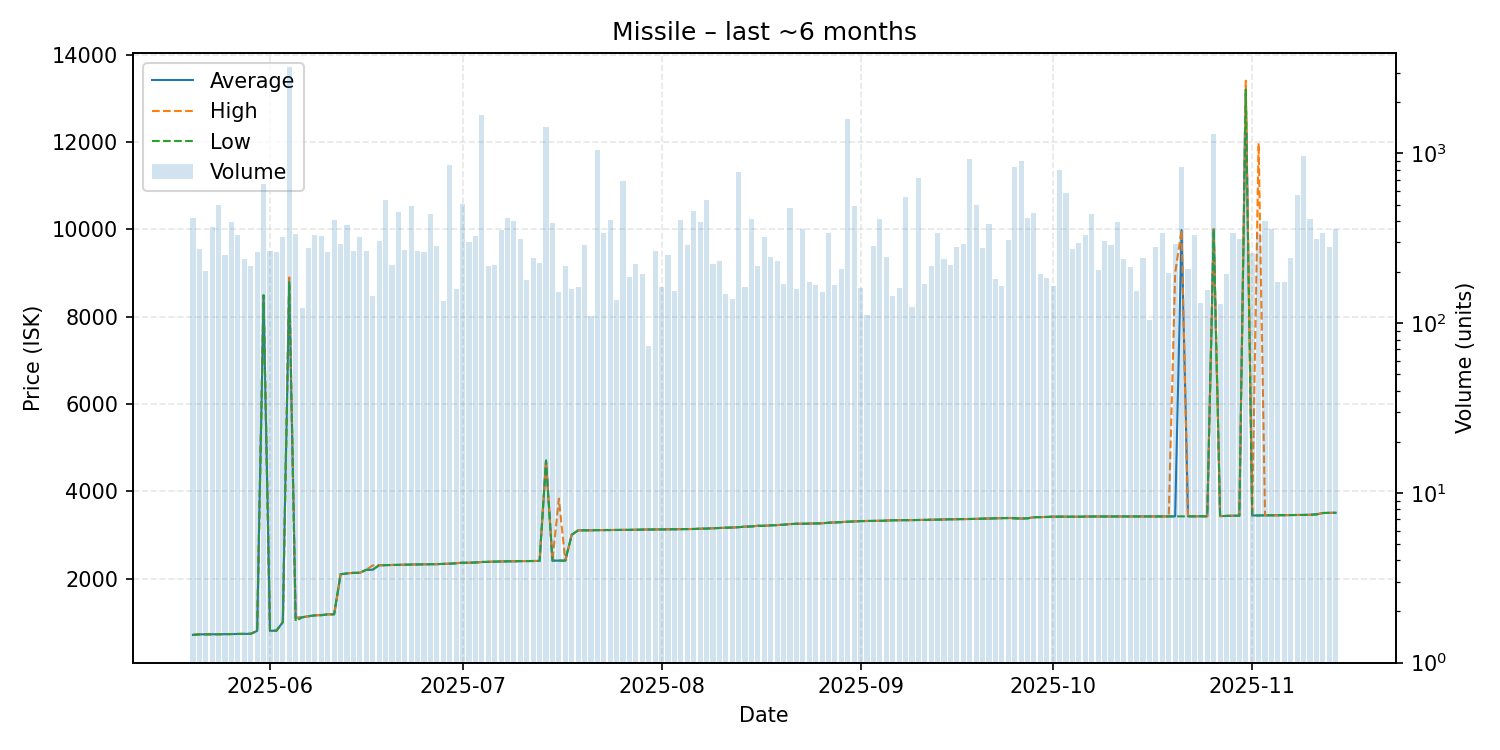

Source data for this figure (header and first rows):
date, average, highest, lowest, order_count, volume
2025-05-20, 710.2, 710.2, 710.2, 41, 419
2025-05-21, 722.1, 722.1, 722.1, 35, 274
2025-05-22, 722.4, 722.4, 722.4, 39, 203
2025-05-23, 723.9, 723.9, 723.9, 39, 370
2025-05-24, 724.7, 724.7, 724.7, 48, 500
2025-05-25, 726.0, 727.2, 724.8, 52, 252
2025-05-26, 729.5, 729.5, 729.5, 49, 392
2025-05-27, 732.1, 732.1, 732.0, 38, 333
2025-05-28, 734.0, 734.4, 734.0, 48, 239
2025-05-29, 734.8, 734.9, 734.8, 46, 218
2025-05-30, 802.0, 802.0, 801.0, 58, 263
2025-05-31, 8485, 8485, 8485, 50, 658
2025-06-01, 804.1, 804.1, 804.0, 68, 268
2025-06-02, 805.3, 805.3, 805.3, 49, 261
2025-06-03, 1002, 1002, 1002, 42, 320
2025-06-04, 8800, 8897, 8788, 68, 3234
2025-06-05, 1100, 1102, 1022, 50, 335
2025-06-06, 1112, 1112, 1110, 39, 123
2025-06-07, 1137, 1137, 1137, 41, 279
2025-06-08, 1157, 1158, 1157, 52, 332
2025-06-09, 1162, 1170, 1160, 39, 328
2025-06-10, 1180, 1180, 1180, 40, 264
2025-06-11, 1181, 1181, 1181, 38, 404
2025-06-12, 2100, 2100, 2100, 45, 293
2025-06-13, 2120, 2120, 2112, 61, 380
2025-06-14, 2130, 2130, 2130, 51, 268
2025-06-15, 2132, 2132, 2132, 48, 323
2025-06-16, 2200, 2200, 2200, 53, 265
2025-06-17, 2202, 2301, 2201, 41, 145
2025-06-18, 2304, 2304, 2304, 47, 303
2025-06-19, 2307, 2307, 2307, 64, 535
2025-06-20, 2310, 2310, 2310, 43, 220
2025-06-21, 2312, 2312, 2312, 47, 451
2025-06-22, 2317, 2317, 2317, 63, 270
2025-06-23, 2322, 2323, 2321, 47, 493
2025-06-24, 2324, 2324, 2324, 48, 267
2025-06-25, 2327, 2327, 2327, 36, 262
2025-06-26, 2329, 2329, 2329, 48, 440
2025-06-27, 2329, 2329, 2329, 34, 286
2025-06-28, 2336, 2337, 2335, 39, 135
2025-06-29, 2340, 2340, 2340, 56, 854
2025-06-30, 2351, 2355, 2346, 42, 160
2025-07-01, 2362, 2362, 2362, 54, 501
2025-07-02, 2362, 2362, 2362, 58, 301
2025-07-03, 2367, 2367, 2367, 40, 328
2025-07-04, 2379, 2379, 2379, 51, 1677
2025-07-05, 2383, 2386, 2382, 41, 218
2025-07-06, 2388, 2388, 2388, 53, 219
2025-07-07, 2393, 2393, 2393, 61, 355
2025-07-08, 2394, 2394, 2394, 39, 415
2025-07-09, 2395, 2395, 2395, 58, 400
2025-07-10, 2399, 2400, 2398, 50, 315
2025-07-11, 2400, 2400, 2400, 38, 180
2025-07-12, 2402, 2402, 2402, 51, 242
2025-07-13, 2403, 2403, 2403, 54, 226
2025-07-14, 4702, 4702, 4702, 53, 1424
2025-07-15, 2410, 2410, 2410, 35, 389
2025-07-16, 2411, 3831, 2410, 36, 152
2025-07-17, 2411, 2411, 2411, 40, 217
2025-07-18, 3001, 3001, 3001, 32, 160
... 119 more rows
